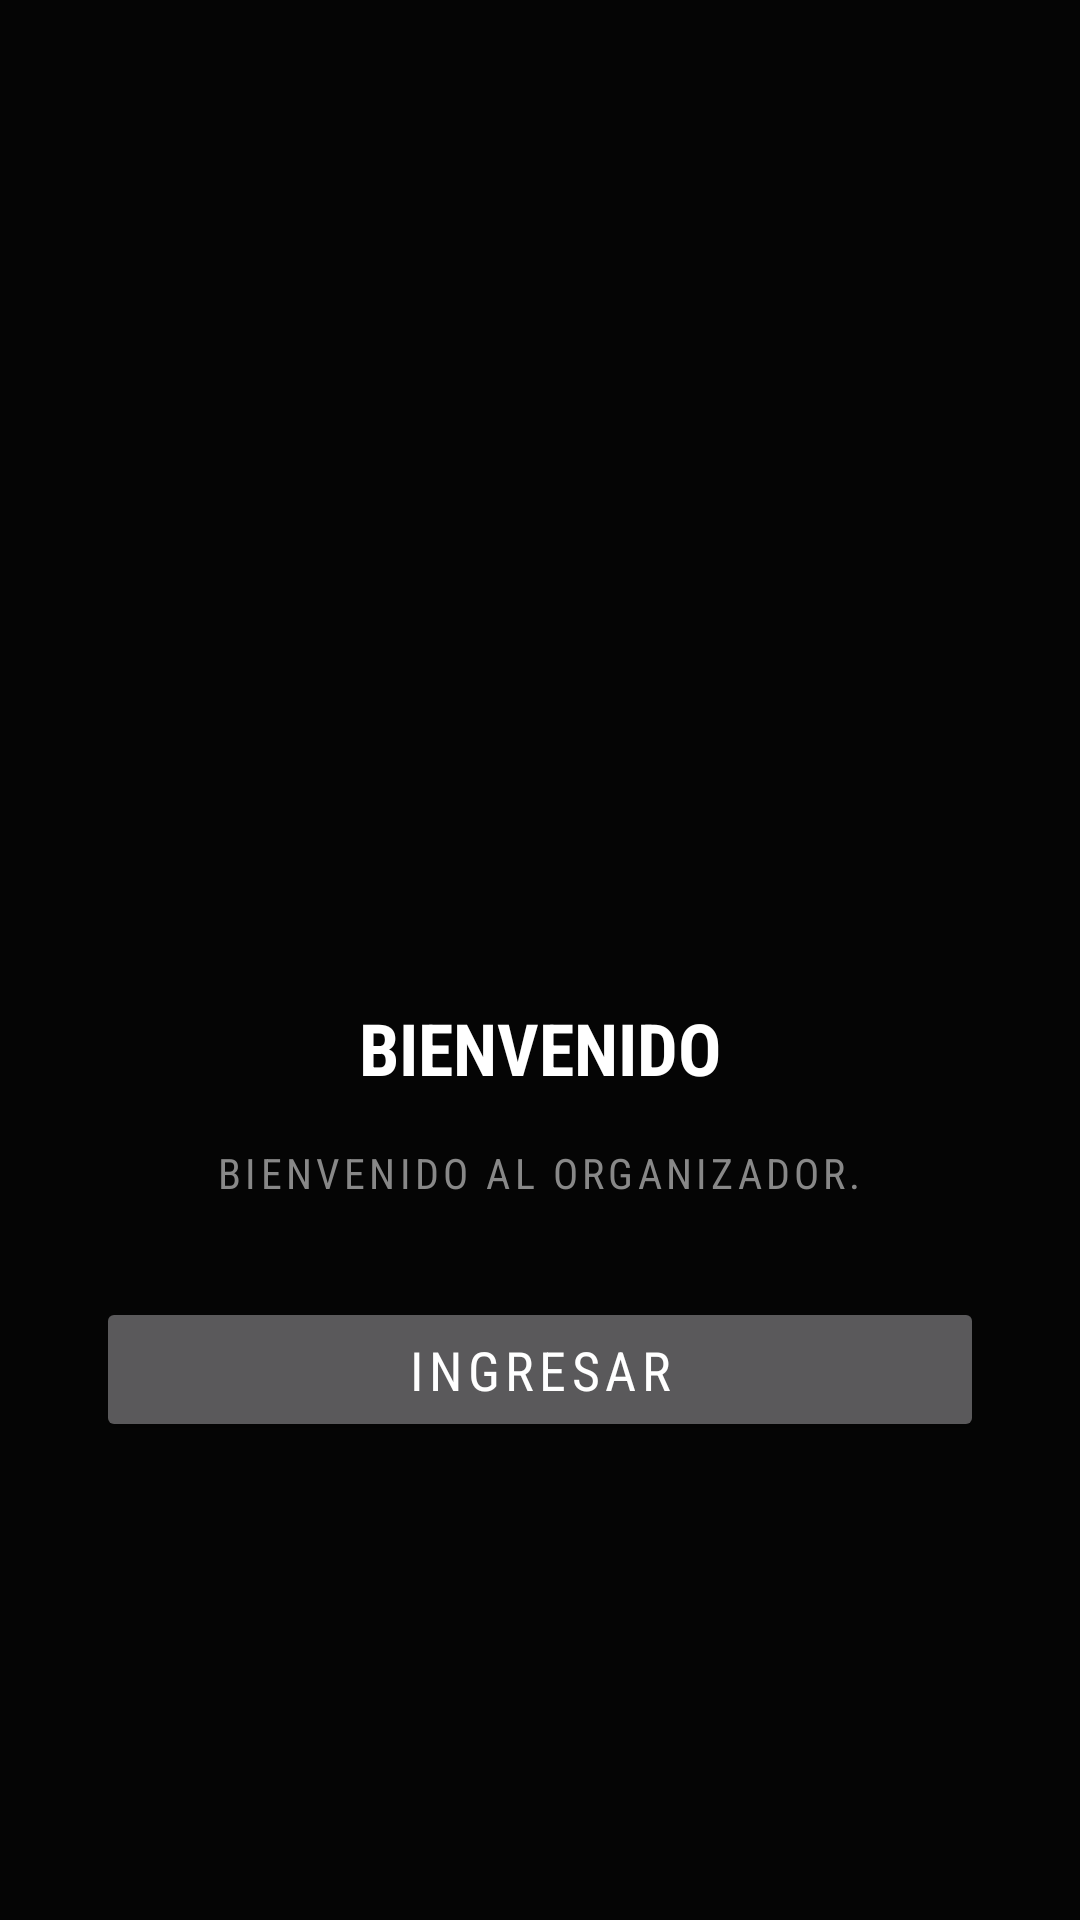

Produce the Android XML layout that renders to this screen, including the resource entries it uses.
<!-- AndroidManifest.xml: application theme Theme.TaskMaster -->
<!-- res/layout/activity_welcome.xml -->
<?xml version="1.0" encoding="utf-8"?>
<LinearLayout xmlns:android="http://schemas.android.com/apk/res/android"
    xmlns:app="http://schemas.android.com/apk/res-auto"
    android:layout_width="match_parent"
    android:layout_height="match_parent"
    android:orientation="vertical"
    android:gravity="center"
    android:padding="32dp"
    android:background="@color/sw_background">

    <ImageView
        android:id="@+id/imageViewLogo"
        android:layout_width="150dp"
        android:layout_height="150dp"
        android:src="@mipmap/ic_launcher"
        android:contentDescription="@string/logo_desc"
        android:layout_marginBottom="24dp"
        app:tint="@color/sw_red"/>

    <TextView
        android:layout_width="wrap_content"
        android:layout_height="wrap_content"
        android:text="@string/welcome_title"
        android:textSize="24sp"
        android:textStyle="bold"
        android:fontFamily="sans-serif-condensed"
        android:textColor="@color/sw_text_primary"
        android:textAllCaps="true"
        android:layout_marginBottom="16dp"
        android:gravity="center"/>

    <TextView
        android:layout_width="wrap_content"
        android:layout_height="wrap_content"
        android:text="@string/welcome_subtitle"
        android:textSize="14sp"
        android:fontFamily="sans-serif-condensed"
        android:textColor="@color/sw_text_secondary"
        android:textAllCaps="true"
        android:letterSpacing="0.1"
        android:layout_marginBottom="32dp"
        android:gravity="center"/>

    <Button
        android:id="@+id/btnEnter"
        android:layout_width="match_parent"
        android:layout_height="wrap_content"
        android:padding="12dp"
        android:text="@string/enter_app"
        android:fontFamily="sans-serif-condensed"
        android:textSize="18sp"
        android:letterSpacing="0.1" />
</LinearLayout>
<!-- resources referenced by this layout -->
<resources>
  <color name="sw_background">#050505</color>
  <color name="sw_red">#E62B25</color>
  <color name="sw_text_primary">#FFFFFF</color>
  <color name="sw_text_secondary">#888888</color>
  <string name="enter_app">Ingresar</string>
  <string name="logo_desc">Logo de la aplicación</string>
  <string name="welcome_subtitle">Bienvenido al organizador.</string>
  <string name="welcome_title">Bienvenido</string>
  <style name="Theme.TaskMaster" parent="Base.Theme.TaskMaster" />
  <style name="Base.Theme.TaskMaster" parent="Theme.Material3.Dark.NoActionBar">
          
          <item name="colorPrimary">@color/sw_red</item>
          <item name="colorOnPrimary">@color/black</item>
          <item name="colorPrimaryContainer">@color/sw_red_dark</item>
          <item name="colorOnPrimaryContainer">@color/white</item>
  
          <item name="colorSecondary">@color/sw_accent</item>
          <item name="colorOnSecondary">@color/black</item>
  
          <item name="android:colorBackground">@color/sw_background</item>
          <item name="colorOnBackground">@color/sw_text_primary</item>
  
          <item name="colorSurface">@color/sw_surface</item>
          <item name="colorOnSurface">@color/sw_text_primary</item>
  
          
          <item name="android:textColorPrimary">@color/sw_text_primary</item>
          <item name="android:textColorSecondary">@color/sw_text_secondary</item>
  
          
          <item name="android:windowBackground">@color/sw_background</item>
  
          
          <item name="materialButtonStyle">@style/Widget.TaskMaster.Button</item>
      </style>
  <color name="black">#FF000000</color>
  <color name="sw_red_dark">#8B0000</color>
  <color name="white">#FFFFFFFF</color>
  <color name="sw_accent">#FF2A2A</color>
  <color name="sw_surface">#111111</color>
  <style name="Widget.TaskMaster.Button" parent="Widget.Material3.Button">
          <item name="backgroundTint">@color/sw_background</item>
          <item name="strokeColor">@color/sw_red</item>
          <item name="strokeWidth">1dp</item>
          <item name="android:textColor">@color/sw_red</item>
          <item name="cornerRadius">0dp</item>
      </style>
</resources>
